Run: headless pygame with SDL's dummy video driver; simulated clock (each Clock.tick advances the game by its frame time, no real sleeping); random seed 0; keys injected as events and as key.get_pressed() state; no mouse input.
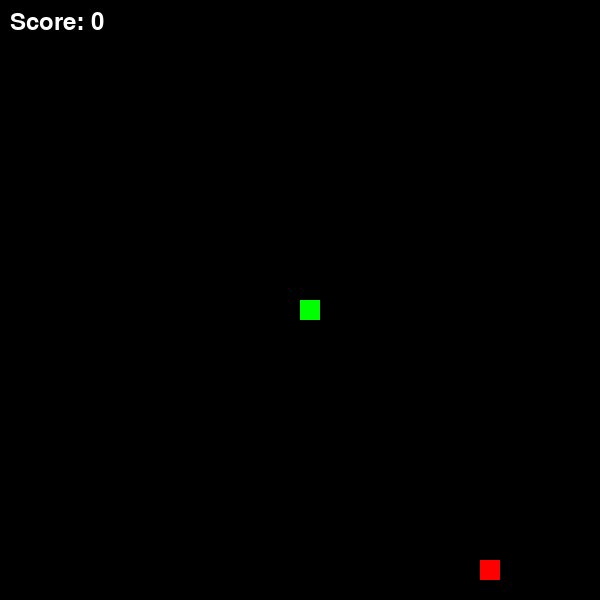
Frame 1 of 4 · flips 1–60 · no input
Frame 2 of 4 · flips 61–180 · tapped SPACE, RETURN · held RIGHT (→), D · screen unchanged from frame 1, image omitted
Frame 3 of 4 · flips 181–300 · held DOWN (↓), S · screen unchanged from frame 2, image omitted
Frame 4 of 4 · flips 301–420 · held LEFT (←), A, UP (↑), W · screen unchanged from frame 3, image omitted

The pygame program that drew these frames:

import pygame
import random
import sys

# Initialisation de Pygame
pygame.init()

# Constantes
WINDOW_SIZE = 600
GRID_SIZE = 20
GRID_COUNT = WINDOW_SIZE // GRID_SIZE
FPS = 10

# Couleurs
BLACK = (0, 0, 0)
WHITE = (255, 255, 255)
GREEN = (0, 255, 0)
RED = (255, 0, 0)

# Configuration de la fenêtre
screen = pygame.display.set_mode((WINDOW_SIZE, WINDOW_SIZE))
pygame.display.set_caption('Snake Game')
clock = pygame.time.Clock()

class Snake:
    def __init__(self):
        self.length = 1
        self.positions = [(GRID_COUNT // 2, GRID_COUNT // 2)]
        self.direction = random.choice([UP, DOWN, LEFT, RIGHT])
        self.color = GREEN
        self.score = 0

    def get_head_position(self):
        return self.positions[0]

    def update(self):
        cur = self.get_head_position()
        x, y = self.direction
        new = ((cur[0] + x) % GRID_COUNT, (cur[1] + y) % GRID_COUNT)
        if new in self.positions[3:]:
            return False
        else:
            self.positions.insert(0, new)
            if len(self.positions) > self.length:
                self.positions.pop()
            return True

    def reset(self):
        self.length = 1
        self.positions = [(GRID_COUNT // 2, GRID_COUNT // 2)]
        self.direction = random.choice([UP, DOWN, LEFT, RIGHT])
        self.score = 0

    def render(self, surface):
        for p in self.positions:
            pygame.draw.rect(surface, self.color, 
                            (p[0] * GRID_SIZE, p[1] * GRID_SIZE, GRID_SIZE, GRID_SIZE))

class Food:
    def __init__(self):
        self.position = (0, 0)
        self.color = RED
        self.randomize_position()

    def randomize_position(self):
        self.position = (random.randint(0, GRID_COUNT-1), 
                        random.randint(0, GRID_COUNT-1))

    def render(self, surface):
        pygame.draw.rect(surface, self.color,
                        (self.position[0] * GRID_SIZE, 
                         self.position[1] * GRID_SIZE, 
                         GRID_SIZE, GRID_SIZE))

# Directions
UP = (0, -1)
DOWN = (0, 1)
LEFT = (-1, 0)
RIGHT = (1, 0)

def main():
    snake = Snake()
    food = Food()
    font = pygame.font.Font(None, 36)

    while True:
        for event in pygame.event.get():
            if event.type == pygame.QUIT:
                pygame.quit()
                sys.exit()
            elif event.type == pygame.KEYDOWN:
                if event.key == pygame.K_UP and snake.direction != DOWN:
                    snake.direction = UP
                elif event.key == pygame.K_DOWN and snake.direction != UP:
                    snake.direction = DOWN
                elif event.key == pygame.K_LEFT and snake.direction != RIGHT:
                    snake.direction = LEFT
                elif event.key == pygame.K_RIGHT and snake.direction != LEFT:
                    snake.direction = RIGHT

        if not snake.update():
            snake.reset()
            food.randomize_position()

        if snake.get_head_position() == food.position:
            snake.length += 1
            snake.score += 1
            food.randomize_position()

        screen.fill(BLACK)
        snake.render(screen)
        food.render(screen)
        
        # Affichage du score
        score_text = font.render(f'Score: {snake.score}', True, WHITE)
        screen.blit(score_text, (10, 10))

        pygame.display.update()
        clock.tick(FPS)

if __name__ == '__main__':
    main()
